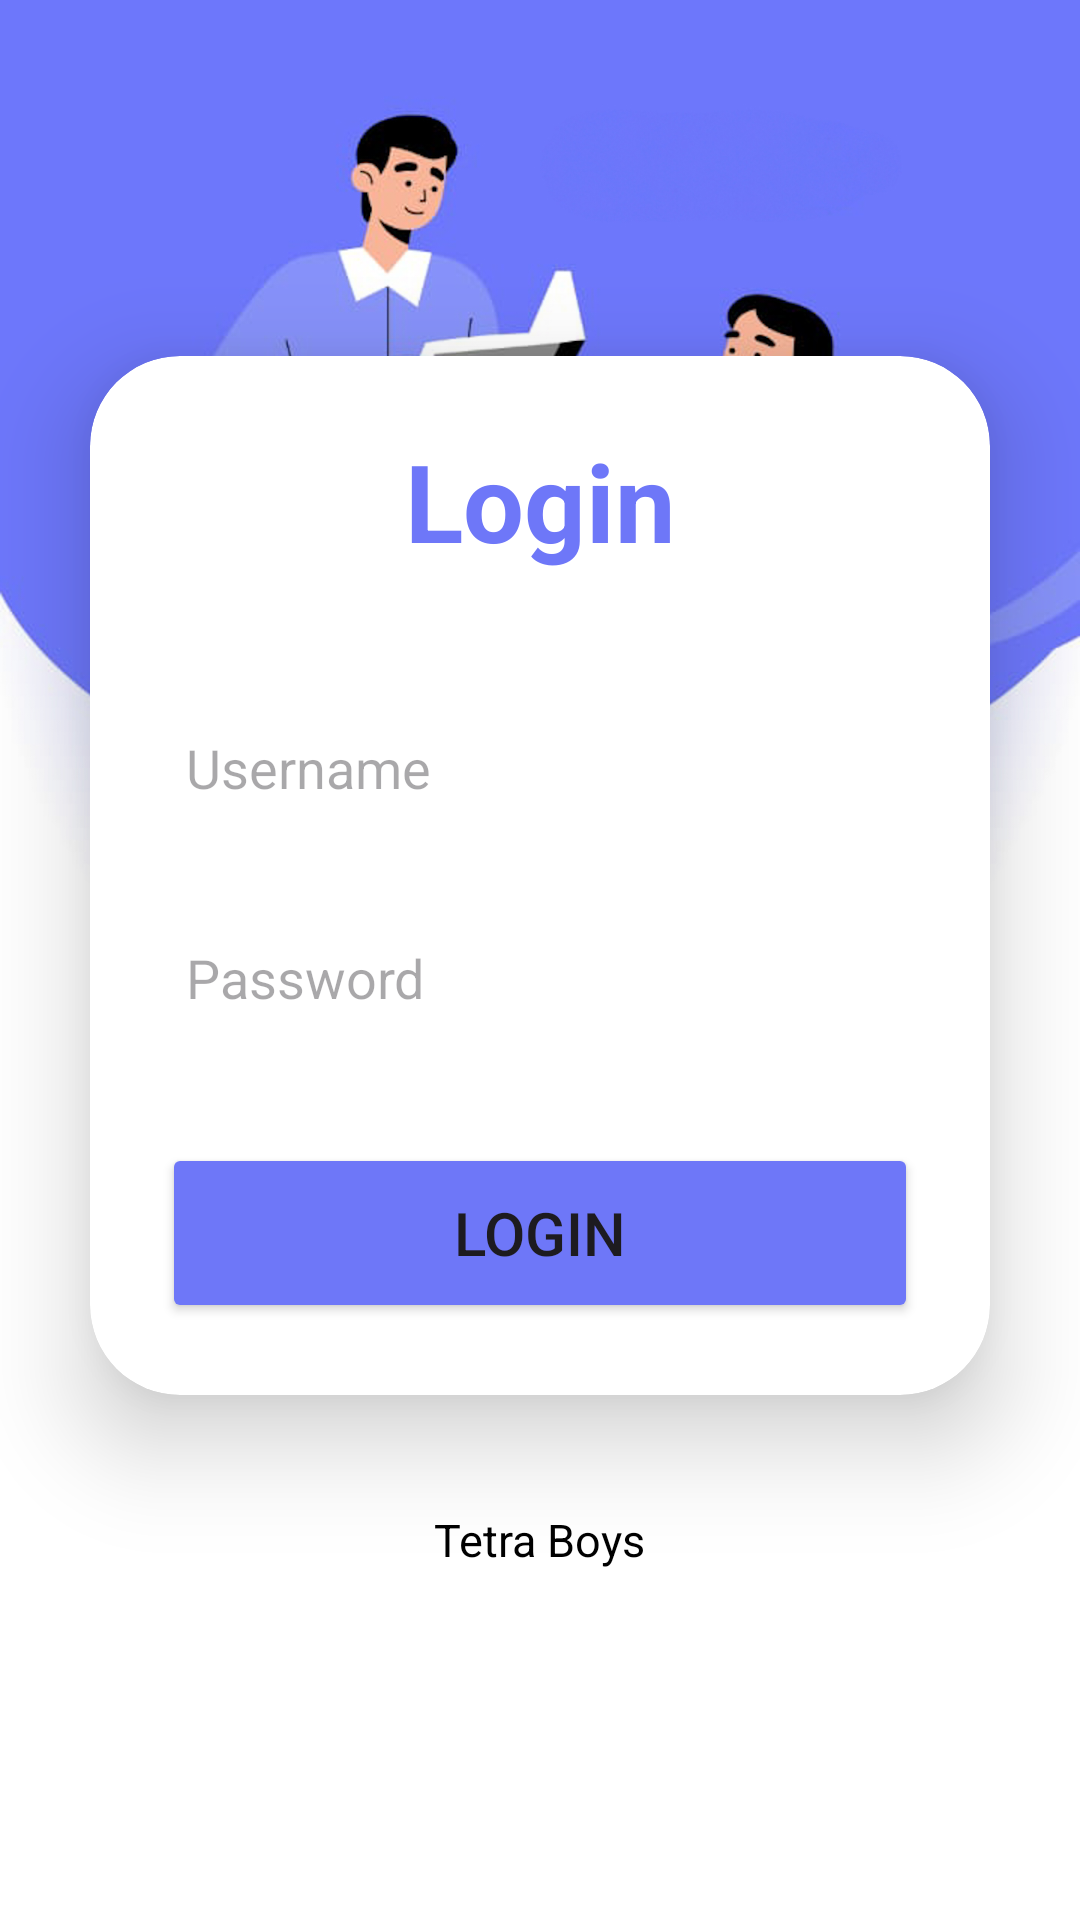

Produce the Android XML layout that renders to this screen, including the resource entries it uses.
<!-- AndroidManifest.xml: application theme Theme.Egatpass -->
<!-- res/layout/activity_main.xml -->
<?xml version="1.0" encoding="utf-8"?>
<LinearLayout
    xmlns:android="http://schemas.android.com/apk/res/android"
    xmlns:app="http://schemas.android.com/apk/res-auto"
    xmlns:tools="http://schemas.android.com/tools"
    android:layout_width="match_parent"
    android:layout_height="match_parent"
    android:id="@+id/main"
    android:orientation="vertical"
    android:gravity="center"
    android:background="@drawable/background"
    tools:context=".MainActivity">

    <androidx.cardview.widget.CardView
        android:layout_width="match_parent"
        android:layout_height="wrap_content"
        android:layout_margin="30dp"
        app:cardCornerRadius="30dp"
        app:cardElevation="20dp"
        android:background="@drawable/custom_edittext">

        <LinearLayout
            android:layout_width="match_parent"
            android:layout_height="wrap_content"
            android:orientation="vertical"
            android:layout_gravity="center_horizontal"
            android:padding="24dp">


            <TextView
                android:layout_width="match_parent"
                android:layout_height="wrap_content"
                android:text="Login"
                android:id="@+id/loginText"
                android:textSize="36sp"
                android:textAlignment="center"
                android:textStyle="bold"
                android:textColor="@color/blue"/>

            <EditText
                android:layout_width="match_parent"
                android:layout_height="50dp"
                android:id="@+id/username"
                android:background="@drawable/custom_edittext"
                android:drawablePadding="8dp"
                android:hint="Username"
                android:padding="8dp"
                android:textColor="@color/black"
                android:textColorHighlight="@color/cardview_dark_background"
                android:layout_marginTop="40dp"/>

            <EditText
                android:layout_width="match_parent"
                android:layout_height="50dp"
                android:id="@+id/password"
                android:background="@drawable/custom_edittext"
                android:drawablePadding="8dp"
                android:hint="Password"
                android:padding="8dp"
                android:inputType="textPassword"
                android:textColor="@color/black"
                android:textColorHighlight="@color/cardview_dark_background"
                android:layout_marginTop="20dp"/>

            <Button
                android:layout_width="match_parent"
                android:layout_height="60dp"
                android:id="@+id/loginButton"
                android:text="Login"
                android:textSize="20sp"
                android:layout_marginTop="30dp"
                android:backgroundTint="@color/blue"
                app:cornerRadius = "20dp"/>

        </LinearLayout>

    </androidx.cardview.widget.CardView>

    <TextView
        android:layout_width="wrap_content"
        android:layout_height="wrap_content"
        android:padding="8dp"
        android:text="Tetra Boys"
        android:textSize="15sp"
        android:textAlignment="center"
        android:id="@+id/signupText"
        android:textColor="@color/black"
        android:layout_marginBottom="20dp"/>

</LinearLayout>
<!-- resources referenced by this layout -->
<resources>
  <color name="black">#FF000000</color>
  <color name="blue">#6e77f8</color>
  <!-- drawable background: jpg bitmap (drawable, 466558 bytes) -->
  <style name="Theme.Egatpass" parent="Base.Theme.Egatpass" />
  <style name="Base.Theme.Egatpass" parent="Theme.Material3.Light.NoActionBar">
          
          <item name="android:forceDarkAllowed" tools:ignore="NewApi">false</item>
  
          
      </style>
</resources>
